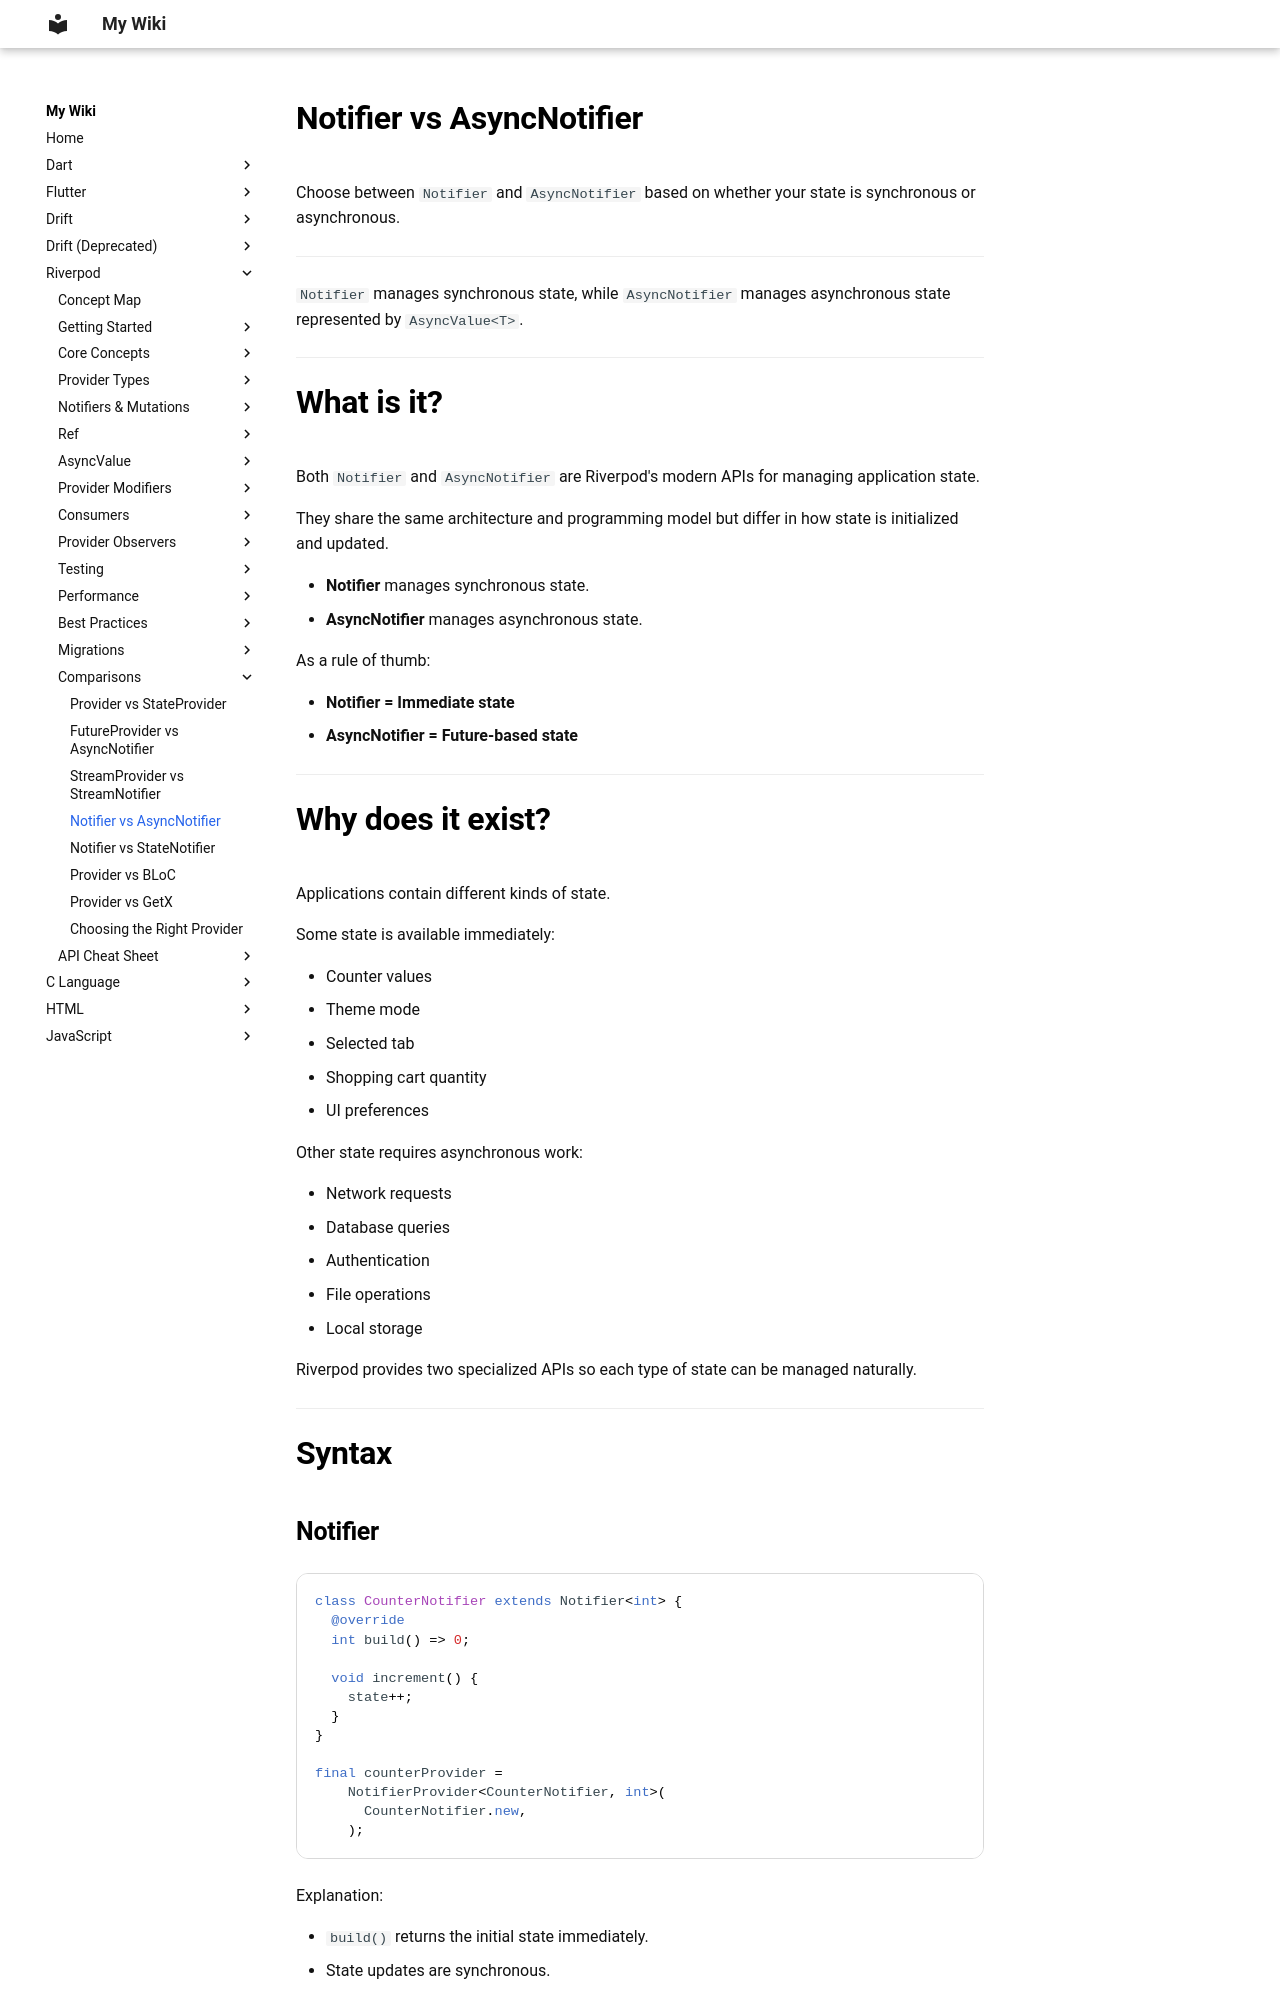

repository: aromalsibu/my-dev-wiki · page: riverpod/14_comparisons/04_notifier_vs_async_notifier/index.html · generator: mkdocs

# Notifier vs AsyncNotifier

Choose between `Notifier` and `AsyncNotifier` based on whether your state is synchronous or asynchronous.

---

`Notifier` manages synchronous state, while `AsyncNotifier` manages asynchronous state represented by `AsyncValue<T>`.

---

# What is it?

Both `Notifier` and `AsyncNotifier` are Riverpod's modern APIs for managing application state.

They share the same architecture and programming model but differ in how state is initialized and updated.

- **Notifier** manages synchronous state.
- **AsyncNotifier** manages asynchronous state.

As a rule of thumb:

- **Notifier = Immediate state**
- **AsyncNotifier = Future-based state**

---

# Why does it exist?

Applications contain different kinds of state.

Some state is available immediately:

- Counter values
- Theme mode
- Selected tab
- Shopping cart quantity
- UI preferences

Other state requires asynchronous work:

- Network requests
- Database queries
- Authentication
- File operations
- Local storage

Riverpod provides two specialized APIs so each type of state can be managed naturally.

---

# Syntax
